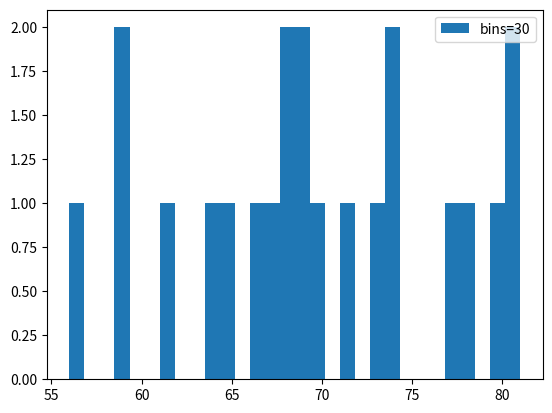
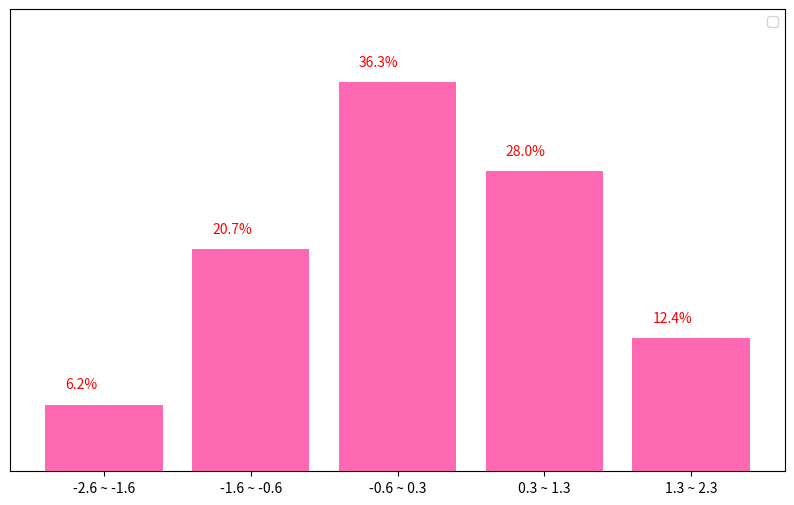

These figures' Python source, in order:
import matplotlib.pyplot as plt
import numpy as np


# 1번 일반적인 히스토그램 챠트
weight = [68, 81, 64, 56, 78, 74, 61, 77, 66, 68, 59, 71,
          80, 59, 67, 81, 69, 73, 69, 74, 70, 65]
# bins 기본값은 10, 히스토그램의 가로축 구간의 개수를 지정
# plt.hist(weight, bins=13, label='bins=12')
plt.hist(weight, bins=30, label='bins=30')
plt.legend()
plt.show()


# 2번 hist에 plt.text를 적용하려는 경우
np.random.seed(0)
# np.random.normal 정규 분포 함수
# [정규분포] 평균 0, 표준편차 1, 개수 100개
x = np.random.normal(0, 1, 100)
# print(x)
plt.figure(figsize=(10, 6))
# histogram의 경우 내가 값 리스트를 넣고,
# 입력한 bin 개수에 따라 알아서 분류해 줌
# ys: y값,
# xs: x 값
ys, xs, patches = plt.hist(x,
                           bins=5,  ## 몇 개의 바구니로 구분할 것인가.
                           density=True,  ## ytick을 퍼센트비율로 표현해줌
                           cumulative=False,  ## 누적으로 표현하고 싶을 때는 True
                           histtype='bar',  ## 타입. or step으로 하면 모양이 바뀜.
                           orientation='vertical',  ## or horizontal
                           rwidth=0.8,  ## 1.0일 경우, 꽉 채움 작아질수록 간격이 생김
                           color='hotpink',  ## bar 색깔
                           )
for i in range(0, len(ys)):
  plt.text(x=xs[i] + 0.23, y=ys[i] + 0.015,
           s='{:.1f}%'.format(ys[i] * 100),
           # fonsize=20,
           color='red')
y_min, y_max = plt.ylim()  # 글자가 안보일 경우 위의 길이 늘림
plt.ylim(y_min, y_max + 0.05)
plt.yticks([])
plt.xticks([(xs[i] + xs[i + 1]) / 2 for i in range(0, len(xs) - 1)],
           ["{:.1f} ~ {:.1f}".format(xs[i], xs[i + 1]) for i in range(0, len(xs) - 1)])
plt.legend()
plt.show()
